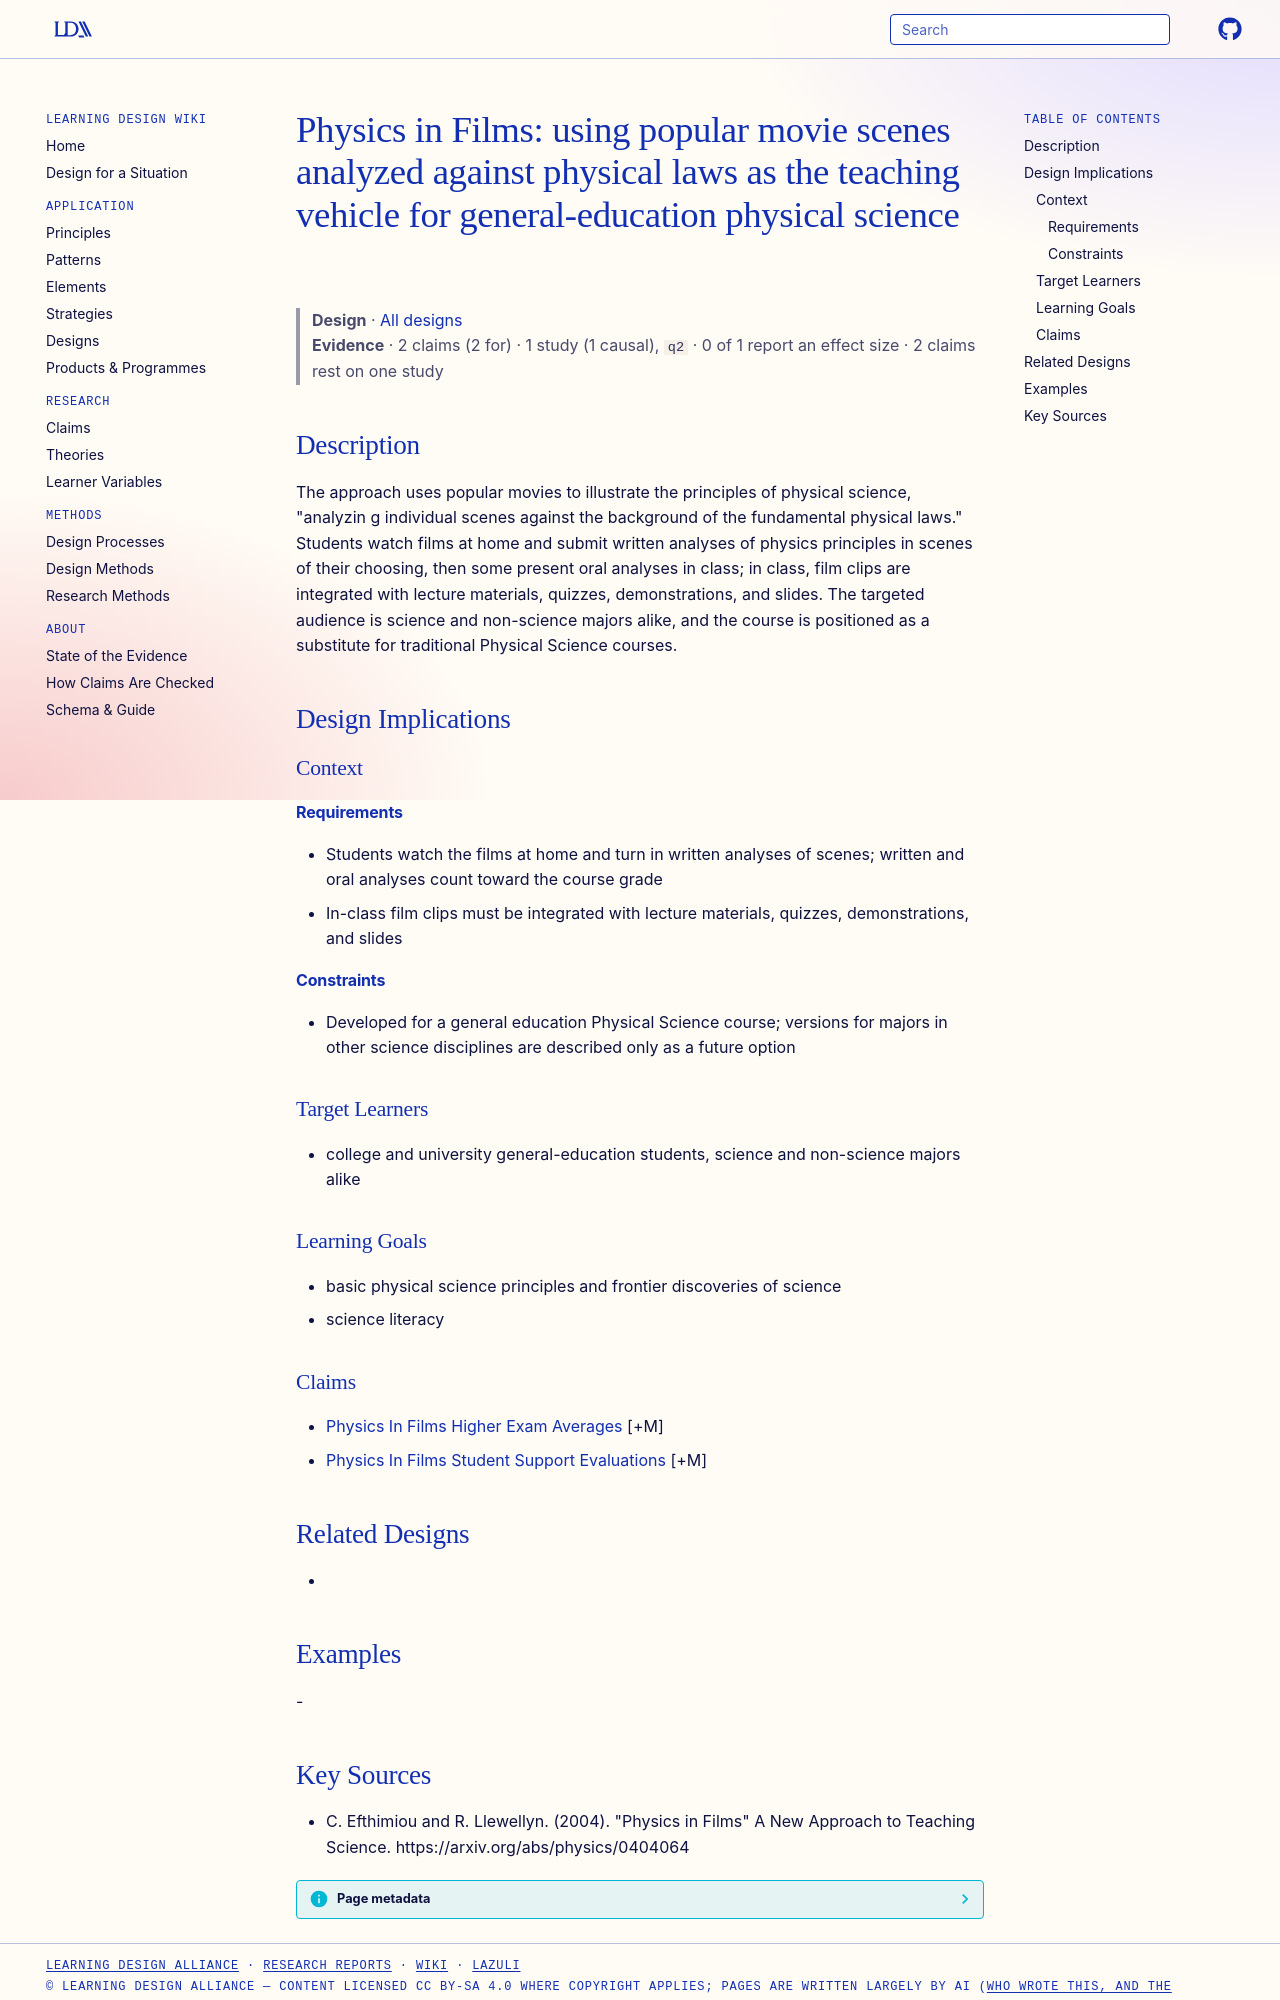

repository: Learning-Design-Alliance/learning-wiki · page: designs/physics-in-films-approach/index.html · generator: mkdocs

---
type: design
id: physics-in-films-approach
title: "Physics in Films: using popular movie scenes analyzed against physical laws as the teaching vehicle for general-education physical science"
description: "The approach uses popular movies to illustrate the principles of physical science, \"analyzin g individual scenes against the background of the fundamental physical laws.\" Students watch films at home and submit writte..."
status: review
generated:
  by: "process:settle-candidates"
  at: 2026-11-22
sources:
  - id: c-efthimiou-and-r-llewellyn-2004
    resource: "https://arxiv.org/abs/physics/0404064"
    title: "C. Efthimiou and R. Llewellyn. (2004). \"Physics in Films\" A New Approach to Teaching Science. https://arxiv.org/abs/physics/0404064"
    author: C. Efthimiou and R. Llewellyn
---

# Physics in Films: using popular movie scenes analyzed against physical laws as the teaching vehicle for general-education physical science

> **Design** · [All designs](index.md)
> **Evidence** · 2 claims (2 for) · 1 study (1 causal), `q2` · 0 of 1 report an effect size · 2 claims rest on one study

## Description
The approach uses popular movies to illustrate the principles of physical science, "analyzin g individual scenes against the background of the fundamental physical laws." Students watch films at home and submit written analyses of physics principles in scenes of their choosing, then some present oral analyses in class; in class, film clips are integrated with lecture materials, quizzes, demonstrations, and slides. The targeted audience is science and non-science majors alike, and the course is positioned as a substitute for traditional Physical Science courses.

## Design Implications

### Context
#### Requirements
- Students watch the films at home and turn in written analyses of scenes; written and oral analyses count toward the course grade
- In-class film clips must be integrated with lecture materials, quizzes, demonstrations, and slides
#### Constraints
- Developed for a general education Physical Science course; versions for majors in other science disciplines are described only as a future option

### Target Learners
- college and university general-education students, science and non-science majors alike

### Learning Goals
- basic physical science principles and frontier discoveries of science
- science literacy

### Claims
- [Physics In Films Higher Exam Averages](../claims/physics-in-films-higher-exam-averages.md) [+M]
- [Physics In Films Student Support Evaluations](../claims/physics-in-films-student-support-evaluations.md) [+M]

## Related Designs
- 

## Examples
-
